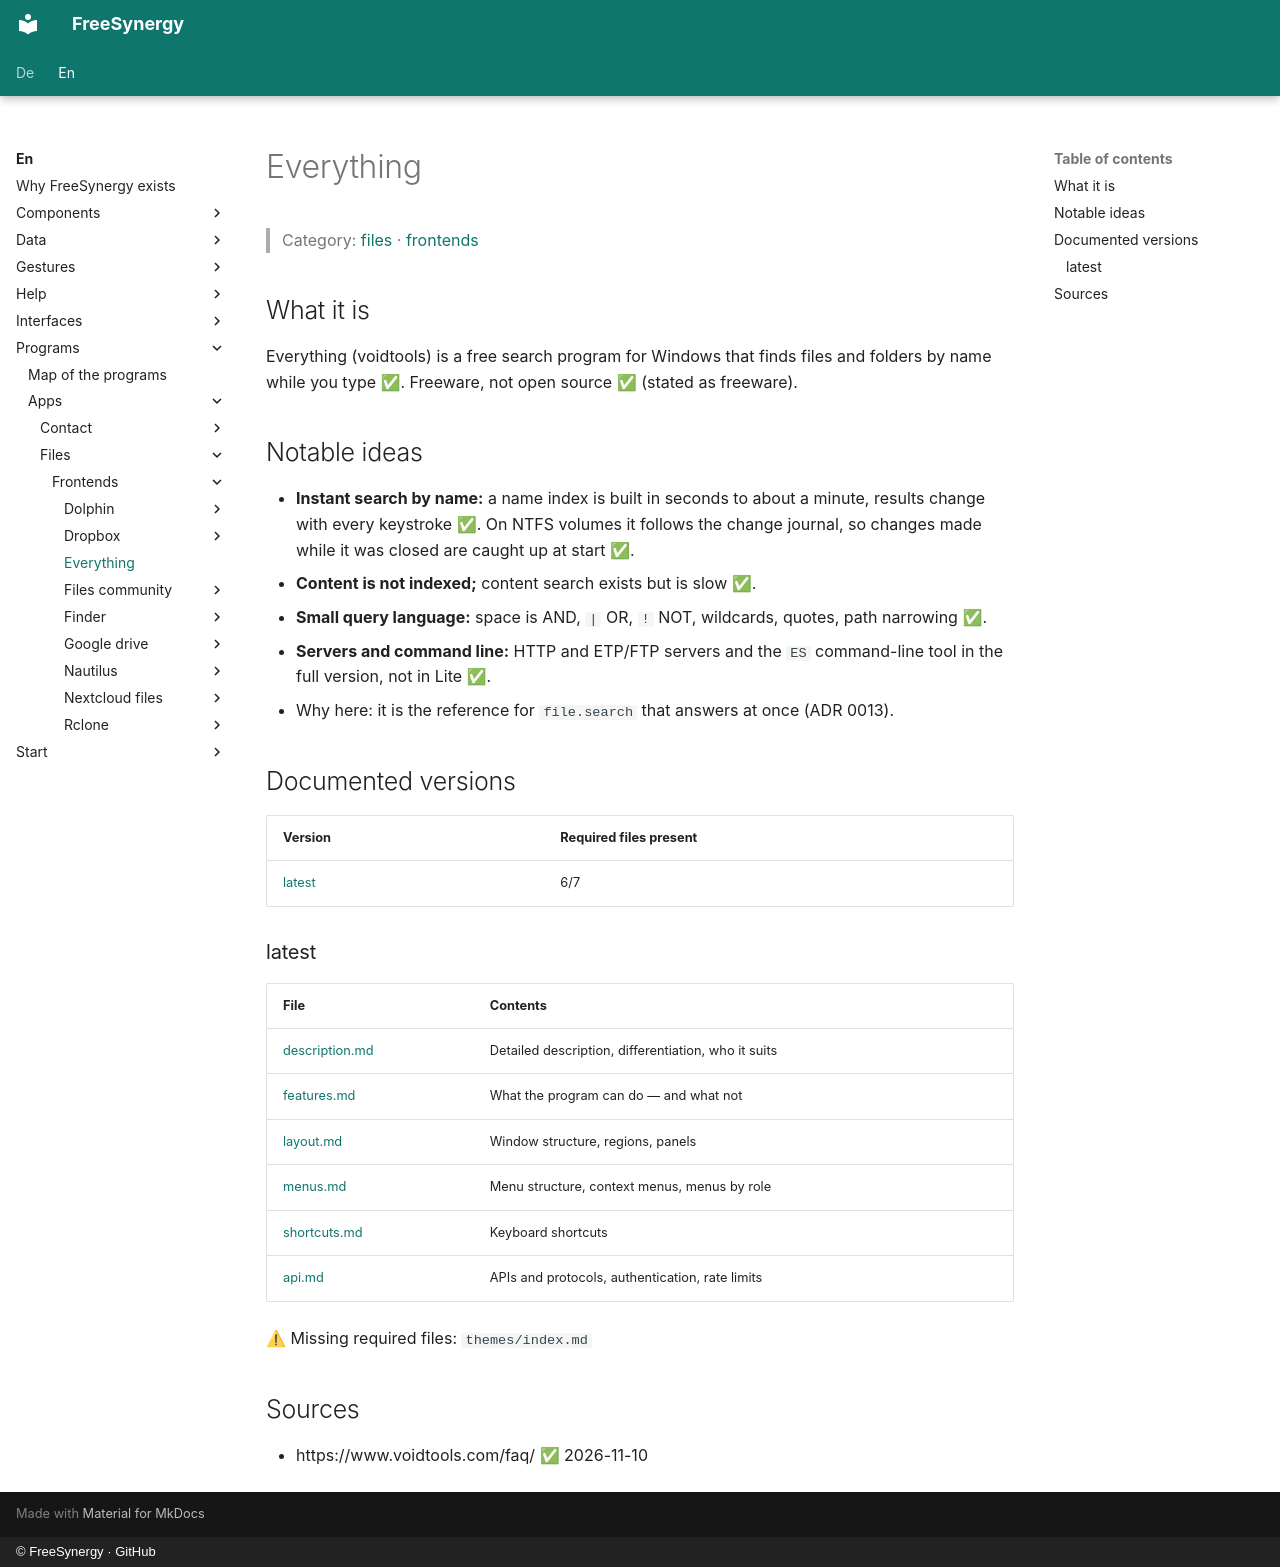

repository: FreeSynergy/fs-documentation · page: en/programs/apps/files/frontends/everything/index.html · generator: mkdocs · copyright: © FreeSynergy · GitHub

# Everything

> Category: [files](../../index.md) · [frontends](../index.md)

## What it is

Everything (voidtools) is a free search program for Windows that finds files and folders by name while you type ✅. Freeware, not open source ✅ (stated as freeware).

## Notable ideas

- **Instant search by name:** a name index is built in seconds to about a minute, results change with every keystroke ✅. On NTFS volumes it follows the change journal, so changes made while it was closed are caught up at start ✅.
- **Content is not indexed;** content search exists but is slow ✅.
- **Small query language:** space is AND, `|` OR, `!` NOT, wildcards, quotes, path narrowing ✅.
- **Servers and command line:** HTTP and ETP/FTP servers and the `ES` command-line tool in the full version, not in Lite ✅.
- Why here: it is the reference for `file.search` that answers at once (ADR 0013).

## Documented versions

<!-- gen:versions (scripts/gen_frontend_indexes.py) — edits inside are overwritten -->
| Version | Required files present |
|---------|------------------------|
| [latest](latest/description.md) | 6/7 |

### latest

| File | Contents |
|------|----------|
| [description.md](latest/description.md) | Detailed description, differentiation, who it suits |
| [features.md](latest/features.md) | What the program can do — and what not |
| [layout.md](latest/layout.md) | Window structure, regions, panels |
| [menus.md](latest/menus.md) | Menu structure, context menus, menus by role |
| [shortcuts.md](latest/shortcuts.md) | Keyboard shortcuts |
| [api.md](latest/api.md) | APIs and protocols, authentication, rate limits |

⚠ Missing required files: `themes/index.md`
<!-- /gen:versions -->

## Sources

- https://www.voidtools.com/faq/ ✅ 2026-11-10
